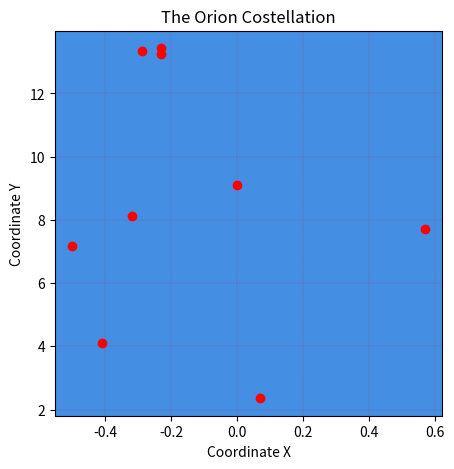
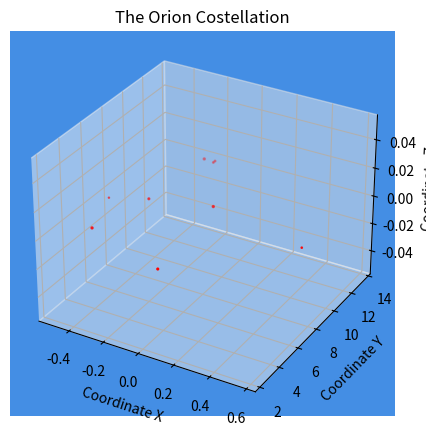

Source code (Python) for these figures, in order:

# coding: utf-8

# ## Project: Visualizing the Orion Constellation
# 
# [redacted]
# 
# As a researcher on the Hayden Planetarium team, you are in charge of visualizing the Orion constellation in 3D using the Matplotlib function `.scatter()`. To learn more about the `.scatter()` you can see the Matplotlib documentation [here](https://matplotlib.org/api/_as_gen/matplotlib.pyplot.scatter.html). 
# 
# You will create a rotate-able visualization of the position of the Orion's stars and get a better sense of their actual positions. To achieve this, you will be mapping real data from outer space that maps the position of the stars in the sky
# 
# The goal of the project is to understand spatial perspective. Once you visualize Orion in both 2D and 3D, you will be able to see the difference in the constellation shape humans see from earth versus the actual position of the stars that make up this constellation. 
# 
# <img src="https://upload.wikimedia.org/wikipedia/commons/9/91/Orion_constellation_with_star_labels.jpg" alt="Orion" style="width: 400px;"/>
# 
# 

# ## 1. Set-Up
# The following set-up is new and specific to the project. It is very similar to the way you have imported Matplotlib in previous lessons.
# 
# + Add `%matplotlib notebook` in the cell below. This is a new statement that you may not have seen before. It will allow you to be able to rotate your visualization in this jupyter notebook.
# 
# + We will be using a subset of Matplotlib: `matplotlib.pyplot`. Import the subset as you have been importing it in previous lessons: `from matplotlib import pyplot as plt`
# 
# 
# + In order to see our 3D visualization, we also need to add this new line after we import Matplotlib:
# `from mpl_toolkits.mplot3d import Axes3D`
# 

# In[2]:


get_ipython().run_line_magic('matplotlib', 'notebook')


# In[3]:


from matplotlib import pyplot as plt 


# In[4]:


from mpl_toolkits.mplot3d import Axes3D


# ## 2. Get familiar with real data
# 
# Astronomers describe a star's position in the sky by using a pair of angles: declination and right ascension. Declination is similar to longitude, but it is projected on the celestian fear. Right ascension is known as the "hour angle" because it accounts for time of day and earth's rotation. Both angles are relative to the celestial equator. You can learn more about star position [here](https://en.wikipedia.org/wiki/Star_position).
# 
# The `x`, `y`, and `z` lists below are composed of the x, y, z coordinates for each star in the collection of stars that make up the Orion constellation as documented in a paper by Nottingham Trent Univesity on "The Orion constellation as an installation" found [here](https://arxiv.org/ftp/arxiv/papers/1110/1110.3469.pdf).
# 
# Spend some time looking at `x`, `y`, and `z`, does each fall within a range?

# In[5]:


# Orion
x = [-0.41, 0.57, 0.07, 0.00, -0.29, -0.32,-0.50,-0.23, -0.23]
y = [4.12, 7.71, 2.36, 9.10, 13.35, 8.13, 7.19, 13.25,13.43]
z = [2.06, 0.84, 1.56, 2.07, 2.36, 1.72, 0.66, 1.25,1.38]


# ## 3. Create a 2D Visualization
# 
# Before we visualize the stars in 3D, let's get a sense of what they look like in 2D. 
# 
# Create a figure for the 2d plot and save it to a variable name `fig`. (hint: `plt.figure()`)
# 
# Add your subplot `.add_subplot()` as the single subplot, with `1,1,1`.(hint: `add_subplot(1,1,1)`)
# 
# Use the scatter [function](https://matplotlib.org/api/_as_gen/matplotlib.pyplot.scatter.html) to visualize your `x` and `y` coordinates. (hint: `.scatter(x,y)`)
# 
# Render your visualization. (hint: `plt.show()`)
# 
# Does the 2D visualization look like the Orion constellation we see in the night sky? Do you recognize its shape in 2D? There is a curve to the sky, and this is a flat visualization, but we will visualize it in 3D in the next step to get a better sense of the actual star positions. 

# In[10]:


plt.figure(figsize=(5, 5))
ax = plt.subplot(1, 1, 1)
ax.set_facecolor("xkcd:dark sky blue")
plt.scatter(x, y, color='r')
plt.grid(color='r', linestyle=':', linewidth=.2)
plt.title("The Orion Costellation")
plt.xlabel("Coordinate X")
plt.ylabel("Coordinate Y")
plt.show()


# ## 4. Create a 3D Visualization
# 
# Create a figure for the 3D plot and save it to a variable name `fig_3d`. (hint: `plt.figure()`)
# 
# 
# Since this will be a 3D projection, we want to make to tell Matplotlib this will be a 3D plot.  
# 
# To add a 3D projection, you must include a the projection argument. It would look like this:
# ```py
# projection="3d"
# ```
# 
# Add your subplot with `.add_subplot()` as the single subplot `1,1,1` and specify your `projection` as `3d`:
# 
# `fig_3d.add_subplot(1,1,1,projection="3d")`)
# 
# Since this visualization will be in 3D, we will need our third dimension. In this case, our `z` coordinate. 
# 
# Create a new variable `constellation3d` and call the scatter [function](https://matplotlib.org/api/_as_gen/matplotlib.pyplot.scatter.html) with your `x`, `y` and `z` coordinates. 
# 
# Include `z` just as you have been including the other two axes. (hint: `.scatter(x,y,z)`)
# 
# Render your visualization. (hint `plt.show()`.)
# 

# In[35]:


fig_3d = plt.figure(figsize=(10, 5))
ax_3d  = plt.subplot(1, 1, 1, projection="3d")
ax_3d.set_facecolor("xkcd:dark sky blue")
plt.scatter(x, y, z, color="red", marker="o")
plt.grid(color='r', linestyle=':', linewidth=.2)
plt.title("The Orion Costellation")
ax_3d.set_xlabel("Coordinate X")
ax_3d.set_ylabel("Coordinate Y")
ax_3d.set_zlabel("Coordinate Z")
plt.show()


# ## 5. Rotate and explore
# 
# Use your mouse to click and drag the 3D visualization in the previous step. This will rotate the scatter plot. As you rotate, can you see Orion from different angles? 
# 
# Note: The on and off button that appears above the 3D scatter plot allows you to toggle rotation of your 3D visualization in your notebook.
# 
# Take your time, rotate around! Remember, this will never look exactly like the Orion we see from Earth. The visualization does not curve as the night sky does.
# There is beauty in the new understanding of Earthly perspective! We see the shape of the warrior Orion because of Earth's location in the universe and the location of the stars in that constellation.
# 
# Feel free to map more stars by looking up other celestial x, y, z coordinates [here](http://www.stellar-database.com/).
# 
